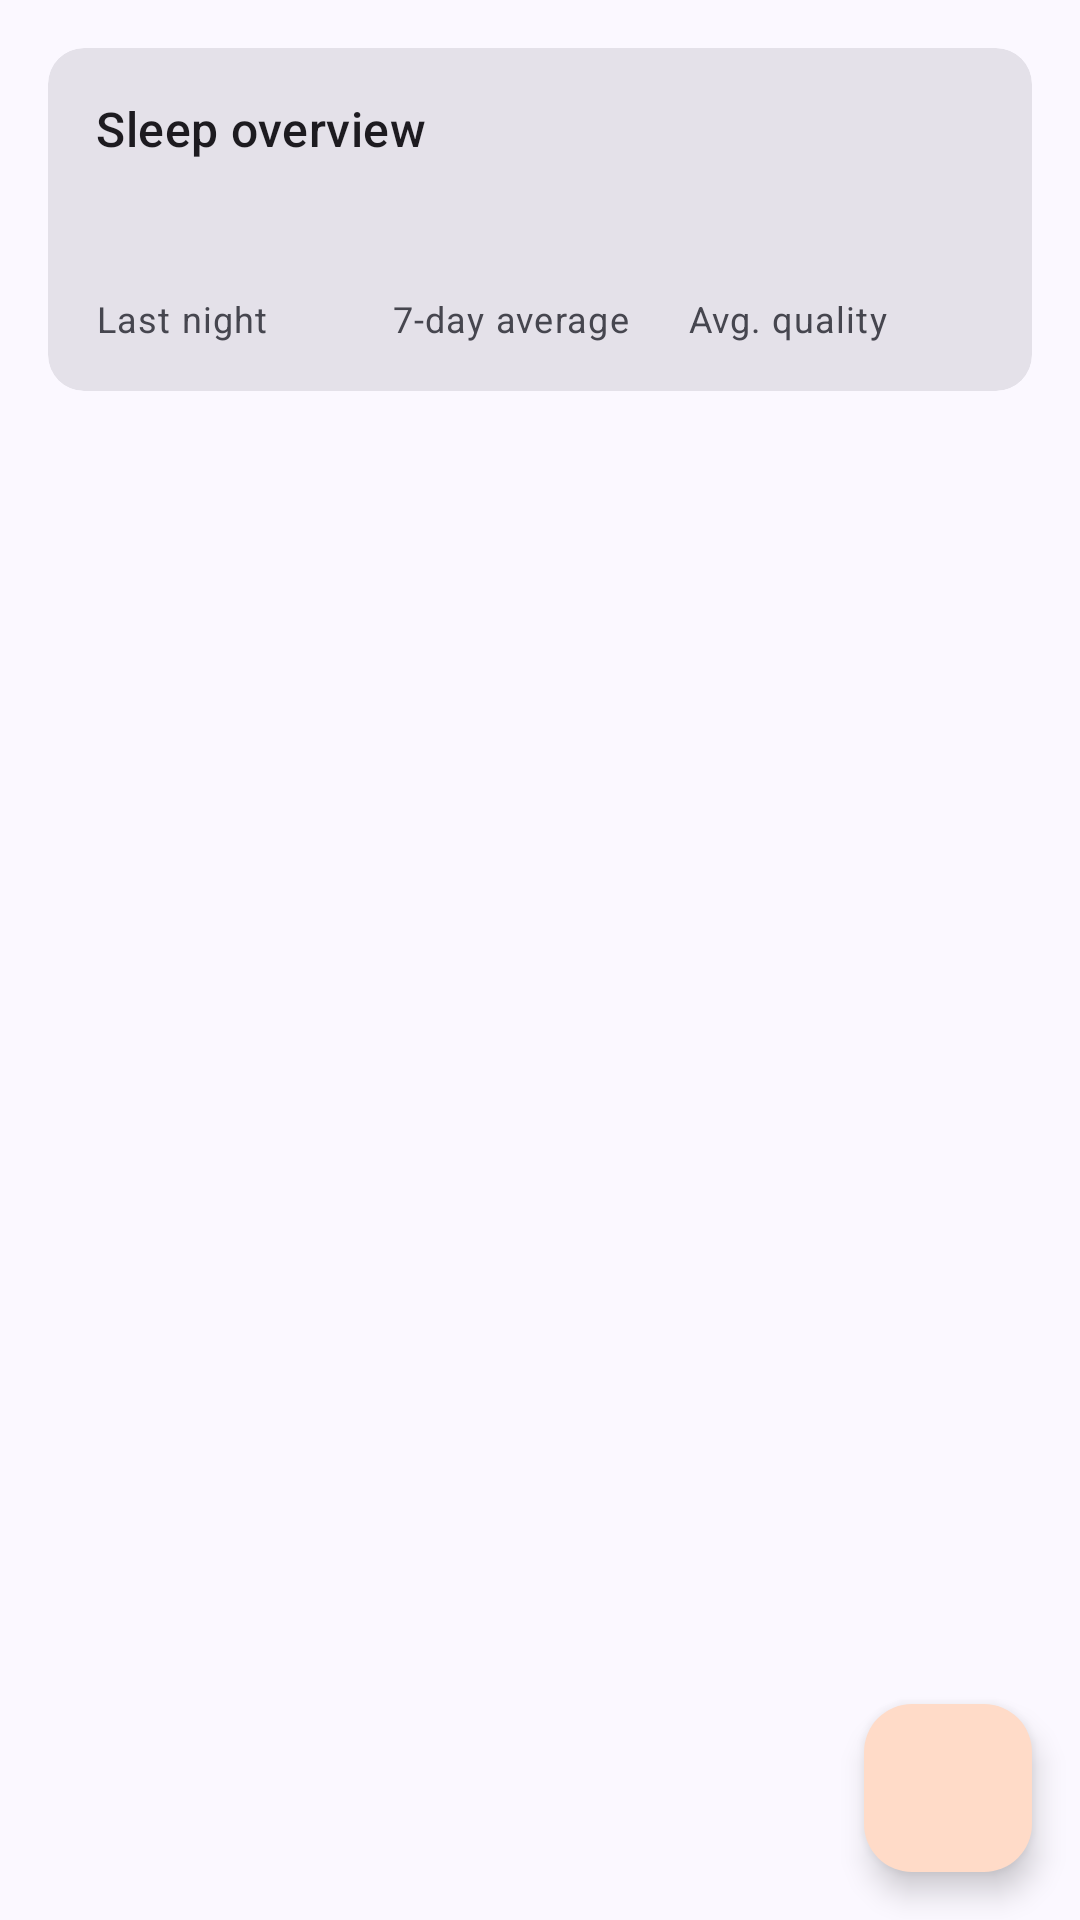

Write the Android layout XML for this screen, with the resource values it uses.
<!-- AndroidManifest.xml: application theme Theme.TimeTracker -->
<!-- res/layout/fragment_sleep.xml -->
<?xml version="1.0" encoding="utf-8"?>
<androidx.coordinatorlayout.widget.CoordinatorLayout xmlns:android="http://schemas.android.com/apk/res/android"
    xmlns:app="http://schemas.android.com/apk/res-auto"
    xmlns:tools="http://schemas.android.com/tools"
    android:layout_width="match_parent"
    android:layout_height="match_parent">

    <LinearLayout
        android:layout_width="match_parent"
        android:layout_height="match_parent"
        android:orientation="vertical">

        <com.google.android.material.card.MaterialCardView
            style="@style/Widget.Material3.CardView.Filled"
            android:layout_width="match_parent"
            android:layout_height="wrap_content"
            android:layout_margin="16dp">

            <LinearLayout
                android:layout_width="match_parent"
                android:layout_height="wrap_content"
                android:orientation="vertical"
                android:padding="16dp">

                <TextView
                    android:layout_width="wrap_content"
                    android:layout_height="wrap_content"
                    android:text="@string/sleep_summary_title"
                    android:textAppearance="?attr/textAppearanceTitleMedium" />

                <LinearLayout
                    android:layout_width="match_parent"
                    android:layout_height="wrap_content"
                    android:layout_marginTop="12dp"
                    android:baselineAligned="false"
                    android:orientation="horizontal">

                    <LinearLayout
                        android:layout_width="0dp"
                        android:layout_height="wrap_content"
                        android:layout_weight="1"
                        android:orientation="vertical">

                        <TextView
                            android:id="@+id/lastNight"
                            style="@style/Widget.TimeTracker.StatValue"
                            android:layout_width="wrap_content"
                            android:layout_height="wrap_content"
                            tools:text="7h 15m" />

                        <TextView
                            style="@style/Widget.TimeTracker.StatLabel"
                            android:layout_width="wrap_content"
                            android:layout_height="wrap_content"
                            android:text="@string/sleep_stat_last_night" />
                    </LinearLayout>

                    <LinearLayout
                        android:layout_width="0dp"
                        android:layout_height="wrap_content"
                        android:layout_weight="1"
                        android:orientation="vertical">

                        <TextView
                            android:id="@+id/weekAverage"
                            style="@style/Widget.TimeTracker.StatValue"
                            android:layout_width="wrap_content"
                            android:layout_height="wrap_content"
                            tools:text="6h 50m" />

                        <TextView
                            style="@style/Widget.TimeTracker.StatLabel"
                            android:layout_width="wrap_content"
                            android:layout_height="wrap_content"
                            android:text="@string/sleep_stat_average" />
                    </LinearLayout>

                    <LinearLayout
                        android:layout_width="0dp"
                        android:layout_height="wrap_content"
                        android:layout_weight="1"
                        android:orientation="vertical">

                        <TextView
                            android:id="@+id/weekQuality"
                            style="@style/Widget.TimeTracker.StatValue"
                            android:layout_width="wrap_content"
                            android:layout_height="wrap_content"
                            tools:text="3.8 ★" />

                        <TextView
                            style="@style/Widget.TimeTracker.StatLabel"
                            android:layout_width="wrap_content"
                            android:layout_height="wrap_content"
                            android:text="@string/sleep_stat_quality" />
                    </LinearLayout>
                </LinearLayout>
            </LinearLayout>
        </com.google.android.material.card.MaterialCardView>

        <androidx.recyclerview.widget.RecyclerView
            android:id="@+id/sleepList"
            android:layout_width="match_parent"
            android:layout_height="match_parent"
            android:clipToPadding="false"
            android:paddingHorizontal="16dp"
            android:paddingBottom="96dp"
            app:layoutManager="androidx.recyclerview.widget.LinearLayoutManager"
            tools:listitem="@layout/item_sleep" />
    </LinearLayout>

    <LinearLayout
        android:id="@+id/emptyView"
        android:layout_width="match_parent"
        android:layout_height="wrap_content"
        android:layout_gravity="center"
        android:gravity="center_horizontal"
        android:orientation="vertical"
        android:padding="32dp"
        android:visibility="gone">

        <ImageView
            android:layout_width="72dp"
            android:layout_height="72dp"
            android:alpha="0.5"
            android:importantForAccessibility="no"
            android:src="@drawable/ic_sleep"
            app:tint="?attr/colorPrimary" />

        <TextView
            android:layout_width="wrap_content"
            android:layout_height="wrap_content"
            android:layout_marginTop="12dp"
            android:gravity="center"
            android:text="@string/sleep_empty"
            android:textAppearance="?attr/textAppearanceBodyLarge"
            android:textColor="?attr/colorOnSurfaceVariant" />
    </LinearLayout>

    <com.google.android.material.floatingactionbutton.FloatingActionButton
        android:id="@+id/addSleepFab"
        style="@style/Widget.Material3.FloatingActionButton.Secondary"
        android:layout_width="wrap_content"
        android:layout_height="wrap_content"
        android:layout_gravity="bottom|end"
        android:layout_margin="16dp"
        android:contentDescription="@string/cd_add_sleep"
        app:srcCompat="@drawable/ic_add" />
</androidx.coordinatorlayout.widget.CoordinatorLayout>
<!-- res/layout/item_sleep.xml (included above) -->
<?xml version="1.0" encoding="utf-8"?>
<com.google.android.material.card.MaterialCardView xmlns:android="http://schemas.android.com/apk/res/android"
    xmlns:app="http://schemas.android.com/apk/res-auto"
    xmlns:tools="http://schemas.android.com/tools"
    style="@style/Widget.Material3.CardView.Outlined"
    android:layout_width="match_parent"
    android:layout_height="wrap_content"
    android:layout_marginBottom="8dp">

    <LinearLayout
        android:layout_width="match_parent"
        android:layout_height="wrap_content"
        android:gravity="center_vertical"
        android:orientation="horizontal"
        android:paddingVertical="10dp"
        android:paddingStart="16dp"
        android:paddingEnd="4dp">

        <ImageView
            android:layout_width="40dp"
            android:layout_height="40dp"
            android:background="@drawable/bg_circle"
            android:backgroundTint="?attr/colorPrimaryContainer"
            android:importantForAccessibility="no"
            android:padding="8dp"
            android:src="@drawable/ic_sleep"
            app:tint="?attr/colorOnPrimaryContainer" />

        <LinearLayout
            android:layout_width="0dp"
            android:layout_height="wrap_content"
            android:layout_marginStart="12dp"
            android:layout_weight="1"
            android:orientation="vertical">

            <LinearLayout
                android:layout_width="match_parent"
                android:layout_height="wrap_content"
                android:gravity="center_vertical"
                android:orientation="horizontal">

                <TextView
                    android:id="@+id/sleepDate"
                    android:layout_width="0dp"
                    android:layout_height="wrap_content"
                    android:layout_weight="1"
                    android:textAppearance="?attr/textAppearanceTitleMedium"
                    tools:text="Sun, 26 Oct" />

                <TextView
                    android:id="@+id/sleepDuration"
                    style="@style/Widget.TimeTracker.Badge"
                    android:backgroundTint="?attr/colorPrimaryContainer"
                    android:textColor="?attr/colorOnPrimaryContainer"
                    tools:text="7h 15m" />
            </LinearLayout>

            <TextView
                android:id="@+id/sleepRange"
                android:layout_width="match_parent"
                android:layout_height="wrap_content"
                android:textAppearance="?attr/textAppearanceBodyMedium"
                android:textColor="?attr/colorOnSurfaceVariant"
                tools:text="11:30 PM – 6:45 AM" />

            <RatingBar
                android:id="@+id/sleepQuality"
                style="?attr/ratingBarStyleSmall"
                android:layout_width="wrap_content"
                android:layout_height="wrap_content"
                android:layout_marginTop="4dp"
                android:isIndicator="true"
                android:numStars="5"
                android:stepSize="1" />

            <TextView
                android:id="@+id/sleepNote"
                android:layout_width="match_parent"
                android:layout_height="wrap_content"
                android:layout_marginTop="2dp"
                android:textAppearance="?attr/textAppearanceBodySmall"
                android:textColor="?attr/colorOnSurfaceVariant"
                tools:text="Woke up once" />
        </LinearLayout>

        <ImageButton
            android:id="@+id/deleteButton"
            android:layout_width="48dp"
            android:layout_height="48dp"
            android:background="?attr/selectableItemBackgroundBorderless"
            android:src="@drawable/ic_delete"
            app:tint="?attr/colorOnSurfaceVariant"
            tools:ignore="ContentDescription" />
    </LinearLayout>
</com.google.android.material.card.MaterialCardView>
<!-- resources referenced by this layout -->
<resources>
  <!-- drawable bg_circle (drawable) -->
  <?xml version="1.0" encoding="utf-8"?>
  <shape xmlns:android="http://schemas.android.com/apk/res/android"
      android:shape="oval">
      <solid android:color="@android:color/white" />
  </shape>
  <string name="cd_add_sleep">Log sleep</string>
  <string name="sleep_empty">No sleep logged yet. Tap + to add last night.</string>
  <string name="sleep_stat_average">7-day average</string>
  <string name="sleep_stat_last_night">Last night</string>
  <string name="sleep_stat_quality">Avg. quality</string>
  <string name="sleep_summary_title">Sleep overview</string>
  <style name="Widget.TimeTracker.Badge" parent="">
          <item name="android:layout_width">wrap_content</item>
          <item name="android:layout_height">wrap_content</item>
          <item name="android:background">@drawable/bg_badge</item>
          <item name="android:paddingStart">10dp</item>
          <item name="android:paddingEnd">10dp</item>
          <item name="android:paddingTop">2dp</item>
          <item name="android:paddingBottom">2dp</item>
          <item name="android:textAppearance">?attr/textAppearanceLabelMedium</item>
      </style>
  <style name="Widget.TimeTracker.StatLabel" parent="">
          <item name="android:textAppearance">?attr/textAppearanceBodySmall</item>
          <item name="android:textColor">?attr/colorOnSurfaceVariant</item>
      </style>
  <style name="Widget.TimeTracker.StatValue" parent="">
          <item name="android:textAppearance">?attr/textAppearanceHeadlineSmall</item>
          <item name="android:textColor">?attr/colorOnSurface</item>
          <item name="android:maxLines">1</item>
          <item name="android:ellipsize">end</item>
      </style>
  <style name="Theme.TimeTracker" parent="Base.Theme.TimeTracker" />
  <!-- drawable bg_badge (drawable) -->
  <?xml version="1.0" encoding="utf-8"?>
  <shape xmlns:android="http://schemas.android.com/apk/res/android"
      android:shape="rectangle">
      <solid android:color="@android:color/white" />
      <corners android:radius="100dp" />
  </shape>
  <color name="md_primary">#4F46E5</color>
  <color name="md_on_primary">#FFFFFF</color>
  <color name="md_primary_container">#E0E0FF</color>
  <color name="md_on_primary_container">#13126B</color>
  <color name="md_secondary">#C2410C</color>
  <color name="md_on_secondary">#FFFFFF</color>
  <color name="md_secondary_container">#FFDBC8</color>
  <color name="md_on_secondary_container">#341100</color>
  <color name="md_tertiary">#047857</color>
  <color name="md_on_tertiary">#FFFFFF</color>
  <color name="md_tertiary_container">#C6F6D5</color>
  <color name="md_on_tertiary_container">#00391F</color>
  <color name="md_error">#BA1A1A</color>
  <color name="md_on_error">#FFFFFF</color>
  <color name="md_error_container">#FFDAD6</color>
  <color name="md_on_error_container">#410002</color>
  <color name="md_background">#FBF8FF</color>
  <color name="md_on_background">#1B1B21</color>
  <color name="md_surface">#FBF8FF</color>
  <color name="md_on_surface">#1B1B21</color>
  <color name="md_surface_variant">#E4E1EC</color>
  <color name="md_on_surface_variant">#46464F</color>
  <color name="md_outline">#777680</color>
  <color name="md_outline_variant">#C7C5D0</color>
  <color name="md_surface_container_lowest">#FFFFFF</color>
  <color name="md_surface_container_low">#F5F2FA</color>
  <color name="md_surface_container">#EFEDF4</color>
  <color name="md_surface_container_high">#E9E7EF</color>
  <color name="md_surface_container_highest">#E4E1E9</color>
</resources>
